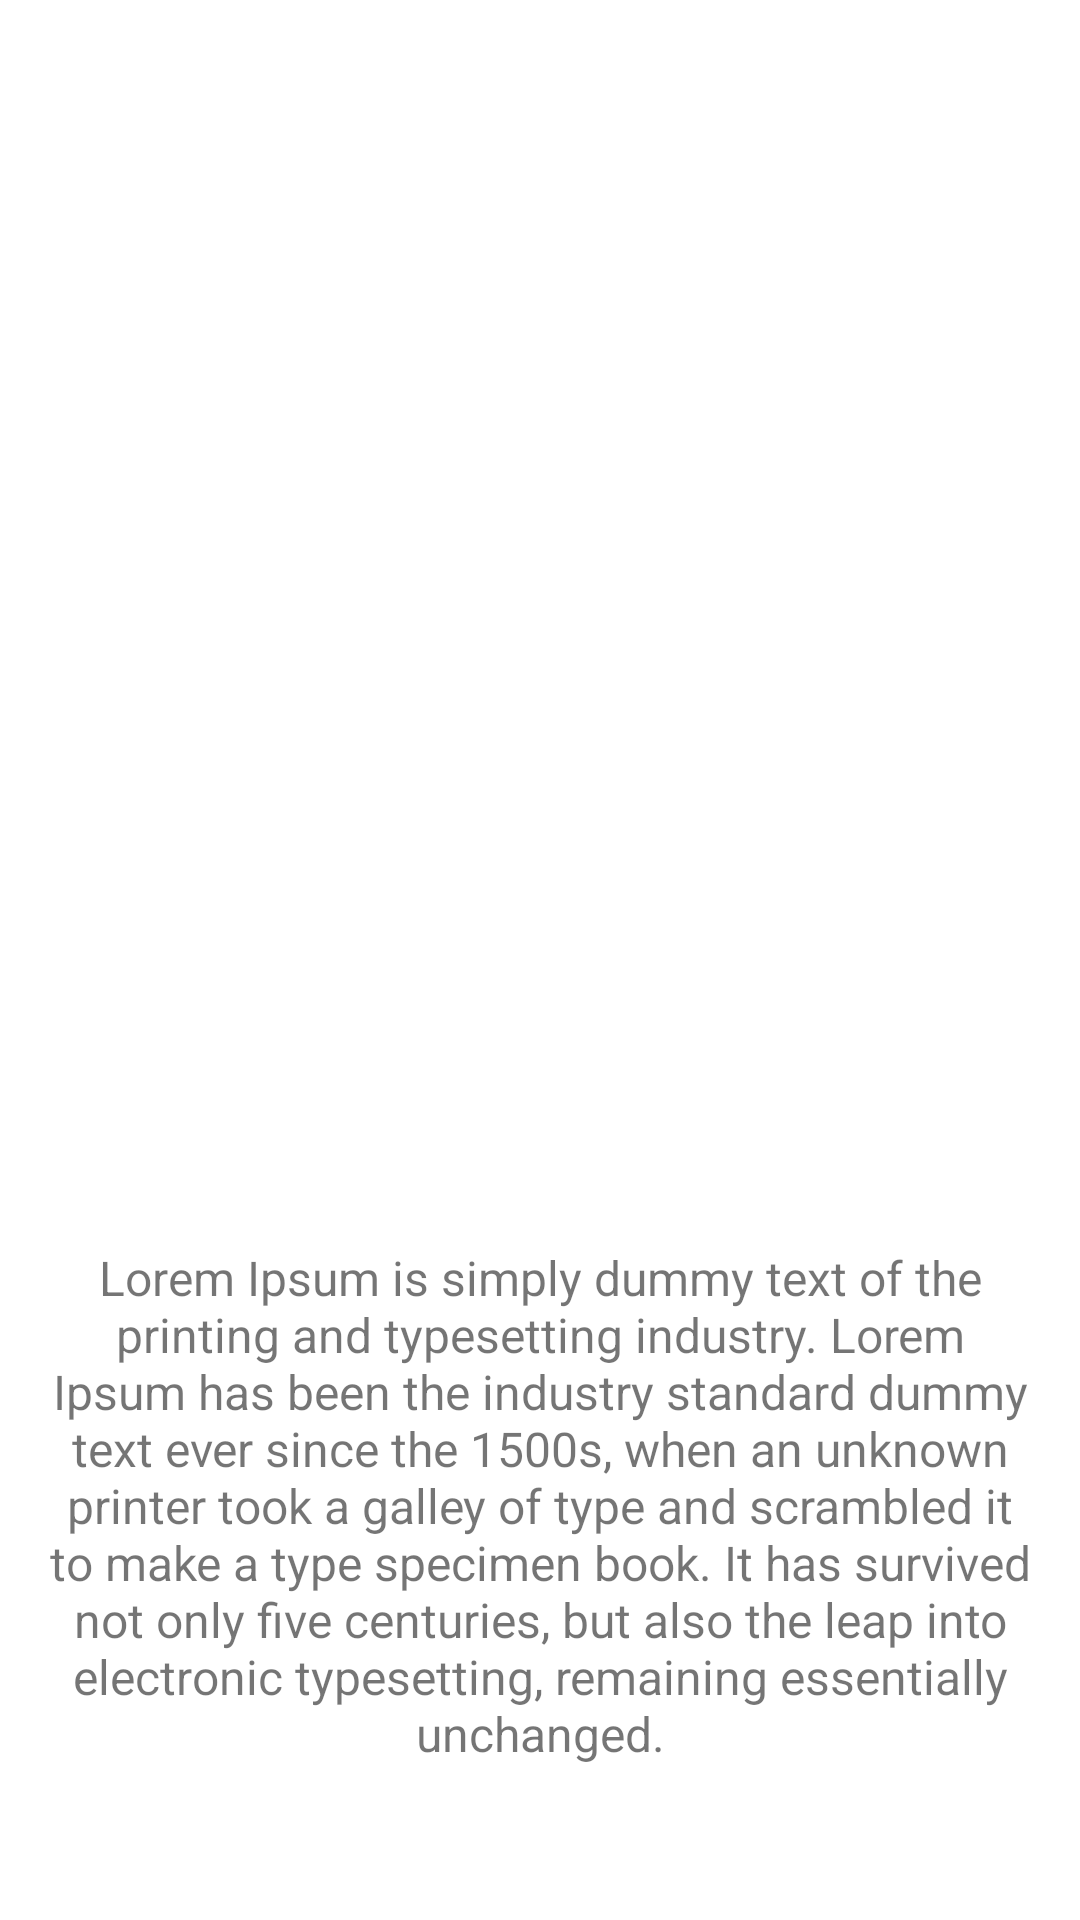

Here is an Android app screen rendered from its layout file. Give the layout XML and the strings, colors and styles it references.
<!-- AndroidManifest.xml: application theme Theme.FinalAwalStory -->
<!-- res/layout/activity_detail.xml -->
<?xml version="1.0" encoding="utf-8"?>
<androidx.constraintlayout.widget.ConstraintLayout xmlns:android="http://schemas.android.com/apk/res/android"
    xmlns:app="http://schemas.android.com/apk/res-auto"
    xmlns:tools="http://schemas.android.com/tools"
    android:layout_width="match_parent"
    android:layout_height="match_parent"
    android:orientation="vertical"
    tools:context=".ui.detail.DetailActivity">

    <ImageView
        android:id="@+id/iv_detail_story"
        android:layout_width="match_parent"
        android:layout_height="340dp"
        android:layout_marginStart="16dp"
        android:layout_marginTop="16dp"
        android:layout_marginEnd="16dp"
        android:contentDescription="@string/label_detail_story_image"
        app:layout_constraintEnd_toEndOf="parent"
        app:layout_constraintStart_toStartOf="parent"
        app:layout_constraintTop_toTopOf="parent"
        tools:src="@color/imagePreview" />

    <TextView
        android:id="@+id/tv_title_story"
        android:layout_width="0dp"
        android:layout_height="wrap_content"
        android:layout_marginTop="16dp"
        android:layout_marginHorizontal="16dp"
        android:gravity="center"
        android:textColor="?android:textColorPrimaryDisableOnly"
        android:textSize="20sp"
        android:textStyle="bold"
        app:layout_constraintEnd_toEndOf="parent"
        app:layout_constraintStart_toStartOf="parent"
        app:layout_constraintTop_toBottomOf="@+id/iv_detail_story"
        tools:text="@string/label_detail_story_title" />

    <TextView
        android:id="@+id/tv_story_description"
        android:layout_width="match_parent"
        android:layout_height="wrap_content"
        android:layout_marginHorizontal="16dp"
        android:layout_marginTop="16dp"
        android:gravity="center"
        android:text="@string/dummy_text_lorem"
        android:textSize="16sp"
        app:layout_constraintTop_toBottomOf="@+id/tv_title_story"
        tools:layout_editor_absoluteX="16dp" />

    <ProgressBar
        android:id="@+id/progressBar"
        style="?android:attr/progressBarStyle"
        android:indeterminateTint="@color/progressBar"
        android:layout_width="wrap_content"
        android:layout_height="wrap_content"
        android:visibility="gone"
        app:layout_constraintBottom_toBottomOf="parent"
        app:layout_constraintEnd_toEndOf="parent"
        app:layout_constraintStart_toStartOf="parent"
        app:layout_constraintTop_toTopOf="parent"
        tools:visibility="visible" />

</androidx.constraintlayout.widget.ConstraintLayout>
<!-- resources referenced by this layout -->
<resources>
  <color name="imagePreview">#818181</color>
  <color name="progressBar">#FF9100</color>
  <string name="dummy_text_lorem">Lorem Ipsum is simply dummy text of the printing and typesetting industry. Lorem Ipsum has been the industry standard dummy text ever since the 1500s, when an unknown printer took a galley of type and scrambled it to make a type specimen book. It has survived not only five centuries, but also the leap into electronic typesetting, remaining essentially unchanged.</string>
  <string name="label_detail_story_image">Full image story user</string>
  <string name="label_detail_story_title">Detail Story Title</string>
  <style name="Theme.FinalAwalStory" parent="Theme.MaterialComponents.DayNight.DarkActionBar">
          
          <item name="colorPrimary">@color/colorPrimary</item>
          <item name="colorPrimaryVariant">@color/colorPrimaryDark</item>
          <item name="colorOnPrimary">@color/colorSurface</item>
          
          <item name="colorSecondary">@color/colorAccent</item>
          <item name="colorSecondaryVariant">@color/colorTextSecondary</item>
          <item name="colorOnSecondary">@color/colorPrimary</item>
          
          <item name="android:statusBarColor">?attr/colorPrimaryVariant</item>
          
      </style>
  <color name="colorPrimary">#00BCD4</color>
  <color name="colorPrimaryDark">#0097A7</color>
  <color name="colorSurface">#FFFFFF</color>
  <color name="colorAccent">#FF4081</color>
  <color name="colorTextSecondary">#757575</color>
</resources>
